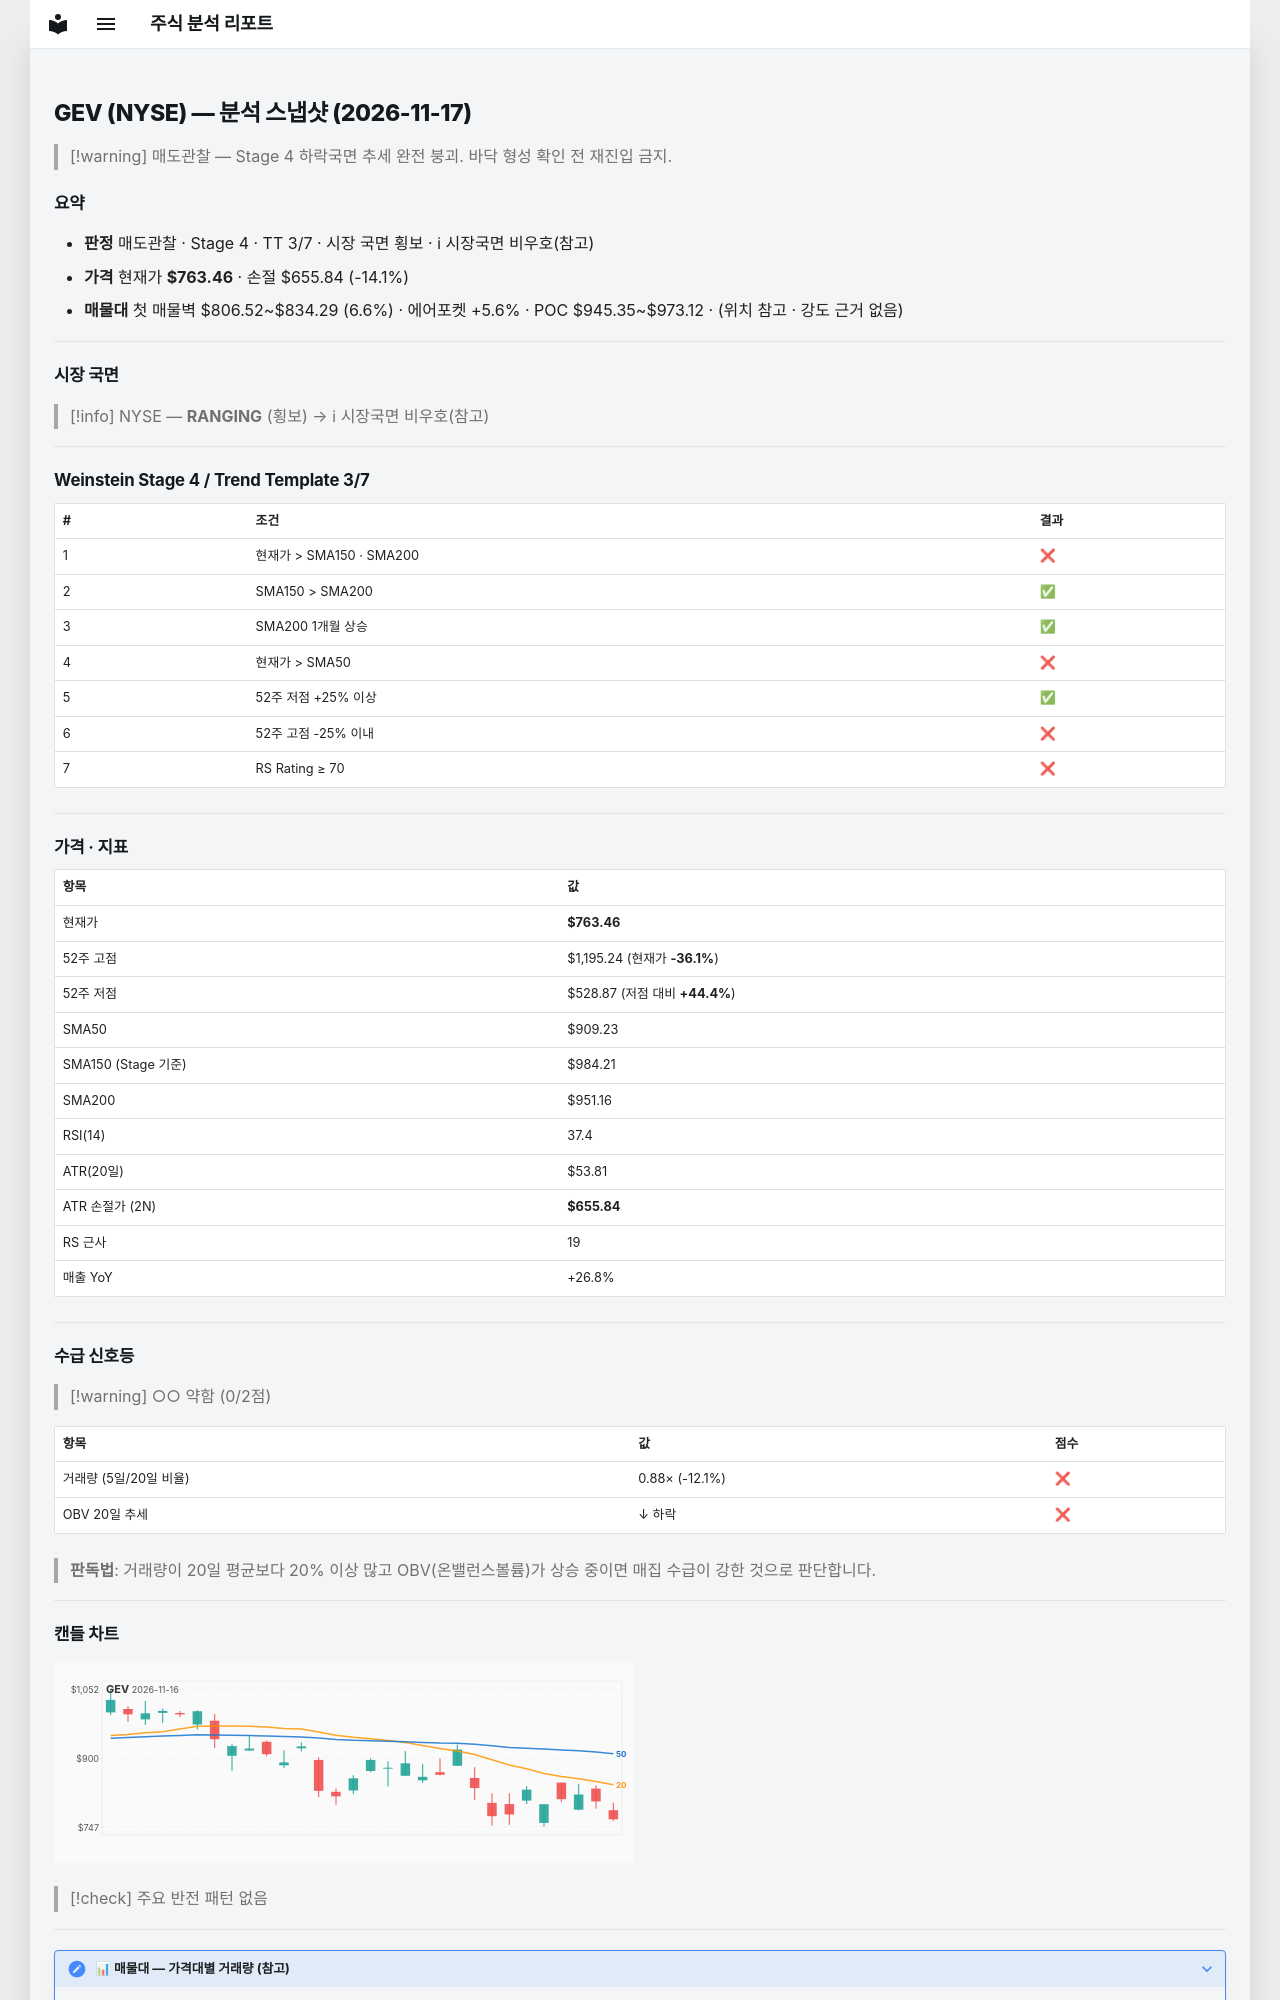

repository: soloandco/stock-reports · page: snapshots/GEV-2026-11-17/index.html · generator: mkdocs

---
type: analysis-snapshot
title: GEV 분석 스냅샷
ticker: GEV
market: NYSE
created: 2026-11-17
updated: 2026-11-17
bar-date: 2026-11-16
verdict: 매도관찰
real-rr: 3.12
sma50-gap-pct: -16.0
weekly-position: 저항대아래
weekly-overhead-price: 1099.02
weekly-overhead-pct: 44.0
stage: 4
trend-template-score: 3
tt-max: 7
ma-set: sma-50-150-200
price: 763.4600219726562
stop-price: 655.8408847671491
market-regime: RANGING
supply-demand-score: 0/2
supply-demand-label: 약함
status: tracking
tags:
  - stock-agent
  - watchlist
  - GEV
  - analysis
related:
  - "[[analysis-template]]"
---

# GEV (NYSE) — 분석 스냅샷 (2026-11-17)

> [!warning] 매도관찰 — Stage 4 하락국면
> 추세 완전 붕괴. 바닥 형성 확인 전 재진입 금지.

## 요약

- **판정** 매도관찰 · Stage 4 · TT 3/7 · 시장 국면 횡보 · ℹ 시장국면 비우호(참고)
- **가격** 현재가 **$763.46** · 손절 $655.84 (-14.1%)
- **매물대** 첫 매물벽 $806.52~$834.29 (6.6%) · 에어포켓 +5.6% · POC $945.35~$973.12 · (위치 참고 · 강도 근거 없음)

---

## 시장 국면

> [!info] NYSE — **RANGING** (횡보) → ℹ 시장국면 비우호(참고)

---

## Weinstein Stage 4 / Trend Template 3/7

| # | 조건 | 결과 |
|---|------|------|
| 1 | 현재가 > SMA150 · SMA200 | ❌ |
| 2 | SMA150 > SMA200 | ✅ |
| 3 | SMA200 1개월 상승 | ✅ |
| 4 | 현재가 > SMA50 | ❌ |
| 5 | 52주 저점 +25% 이상 | ✅ |
| 6 | 52주 고점 -25% 이내 | ❌ |
| 7 | RS Rating ≥ 70 | ❌ |

---

## 가격 · 지표

| 항목 | 값 |
|------|---|
| 현재가 | **$763.46** |
| 52주 고점 | $1,195.24 (현재가 **-36.1%**) |
| 52주 저점 | $528.87 (저점 대비 **+44.4%**) |
| SMA50 | $909.23 |
| SMA150 (Stage 기준) | $984.21 |
| SMA200 | $951.16 |
| RSI(14) | 37.4 |
| ATR(20일) | $53.81 |
| ATR 손절가 (2N) | **$655.84** |
| RS 근사 | 19 |
| 매출 YoY | +26.8% |

---
## 수급 신호등

> [!warning] ○○ 약함 (0/2점)

| 항목 | 값 | 점수 |
|------|------|------|
| 거래량 (5일/20일 비율) | 0.88× (-12.1%) | ❌ |
| OBV 20일 추세 | ↓ 하락 | ❌ |

> **판독법**: 거래량이 20일 평균보다 20% 이상 많고 OBV(온밸런스볼륨)가 상승 중이면 매집 수급이 강한 것으로 판단합니다.

---
